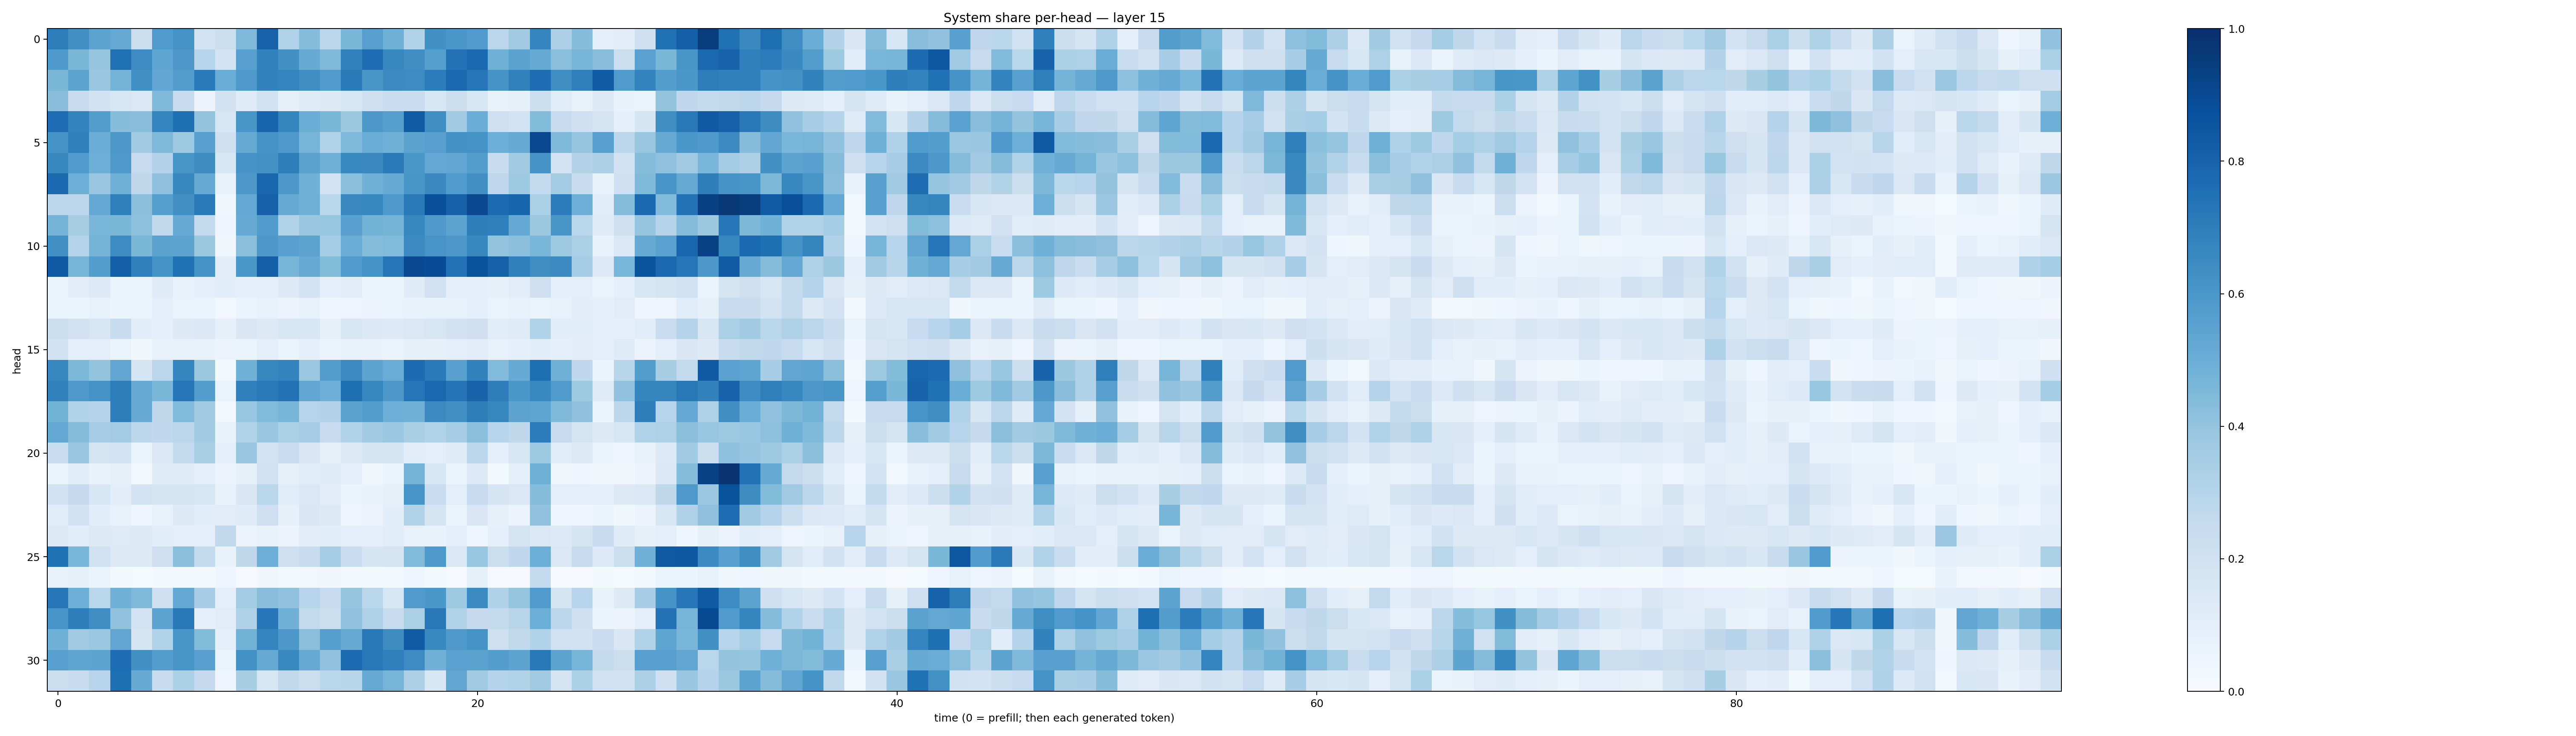

The data file committed next to this chart (first rows):
0.69975597, 0.62934774, 0.54584444, 0.5194006, 0.22185966, 0.58528304, 0.618273, 0.18441252, 0.22281036, 0.45055753, 0.8029763, 0.31623358, 0.43029618, 0.27903226, 0.46028483, 0.56200767, 0.49149427, 0.30934498, 0.6288273, 0.60066235, 0.581111, 0.28127506, 0.35957253, 0.6740674
0.5871, 0.4591, 0.3982, 0.7511, 0.6481, 0.5361, 0.5972, 0.2964, 0.1872, 0.562, 0.6826, 0.6282, 0.5093, 0.4476, 0.6848, 0.7625, 0.6633, 0.6364, 0.5643, 0.7416, 0.7806, 0.4898, 0.5471, 0.5158
0.4582, 0.5468, 0.3857, 0.4729, 0.6323, 0.531, 0.571, 0.709, 0.5062, 0.5923, 0.6813, 0.6741, 0.6383, 0.5849, 0.7084, 0.6025, 0.6494, 0.6459, 0.7048, 0.7812, 0.7305, 0.6122, 0.6854, 0.7639
0.426, 0.2371, 0.1898, 0.1571, 0.1459, 0.4466, 0.2357, 0.05639, 0.1933, 0.121, 0.19, 0.08562, 0.1194, 0.1279, 0.1608, 0.2077, 0.2316, 0.2278, 0.1532, 0.2201, 0.1579, 0.06649, 0.07986, 0.2166
0.7655, 0.6759, 0.5731, 0.4301, 0.4285, 0.6725, 0.7539, 0.4003, 0.1606, 0.6026, 0.7931, 0.6684, 0.5004, 0.457, 0.3771, 0.5957, 0.5635, 0.8285, 0.639, 0.3633, 0.5073, 0.212, 0.1851, 0.441
0.619, 0.6887, 0.5011, 0.5974, 0.3645, 0.4501, 0.3737, 0.5615, 0.2062, 0.5137, 0.6161, 0.5935, 0.4713, 0.3095, 0.4495, 0.5044, 0.4888, 0.55, 0.5618, 0.6238, 0.6191, 0.4964, 0.5161, 0.9029
0.6608, 0.581, 0.4946, 0.5905, 0.2496, 0.307, 0.6049, 0.6417, 0.159, 0.6112, 0.6226, 0.6963, 0.5478, 0.492, 0.6595, 0.6526, 0.7073, 0.5989, 0.5248, 0.5306, 0.5684, 0.238, 0.3596, 0.6116
0.7817, 0.4943, 0.3881, 0.4904, 0.272, 0.4139, 0.6638, 0.516, 0.07576, 0.5959, 0.7881, 0.5954, 0.488, 0.1827, 0.4201, 0.4853, 0.5092, 0.6016, 0.6551, 0.5839, 0.6267, 0.2737, 0.3747, 0.255
0.2824, 0.2801, 0.5225, 0.6931, 0.4182, 0.5648, 0.6271, 0.7097, 0.03358, 0.5244, 0.8084, 0.5179, 0.4893, 0.2873, 0.654, 0.6641, 0.586, 0.712, 0.8807, 0.8113, 0.9038, 0.7718, 0.7949, 0.3345
0.4746, 0.3413, 0.4627, 0.46, 0.4145, 0.2642, 0.5105, 0.2564, 0.04811, 0.517, 0.5756, 0.3107, 0.3872, 0.394, 0.5585, 0.4804, 0.4737, 0.6603, 0.5881, 0.5404, 0.6972, 0.6936, 0.522, 0.3755
0.6322, 0.2992, 0.4731, 0.6448, 0.4606, 0.5489, 0.5396, 0.3762, 0.03497, 0.424, 0.5964, 0.5578, 0.5461, 0.3534, 0.5048, 0.4336, 0.4417, 0.6508, 0.609, 0.5946, 0.6638, 0.3985, 0.421, 0.4631
0.8386, 0.4718, 0.5684, 0.8154, 0.6879, 0.614, 0.7466, 0.6194, 0.1049, 0.5995, 0.8142, 0.468, 0.5174, 0.4392, 0.5777, 0.6142, 0.7274, 0.9021, 0.8881, 0.7439, 0.866, 0.8124, 0.6913, 0.6393
0.05997, 0.1017, 0.1334, 0.06006, 0.06583, 0.1227, 0.06828, 0.08864, 0.1078, 0.08861, 0.09756, 0.1265, 0.1806, 0.09039, 0.1112, 0.05192, 0.0546, 0.1199, 0.2026, 0.08798, 0.1, 0.08009, 0.1122, 0.2147
0.05991, 0.05371, 0.07806, 0.06073, 0.05308, 0.09776, 0.06394, 0.06619, 0.02647, 0.06239, 0.07134, 0.05734, 0.07423, 0.04561, 0.04899, 0.05776, 0.06383, 0.06919, 0.06989, 0.07768, 0.09365, 0.06348, 0.07308, 0.0661
0.2206, 0.1955, 0.1634, 0.2345, 0.1059, 0.08778, 0.1314, 0.14, 0.08291, 0.1485, 0.1309, 0.1603, 0.1627, 0.08134, 0.1577, 0.1401, 0.136, 0.1462, 0.1609, 0.1924, 0.2124, 0.1171, 0.1237, 0.3155
0.1913, 0.08952, 0.09914, 0.0655, 0.03705, 0.07292, 0.07162, 0.06796, 0.0572, 0.06444, 0.09589, 0.06537, 0.0915, 0.05082, 0.07067, 0.06695, 0.06517, 0.08572, 0.07831, 0.09719, 0.1105, 0.07293, 0.08853, 0.1071
0.6642, 0.4565, 0.3992, 0.5333, 0.171, 0.2816, 0.6692, 0.3761, 0.02283, 0.4857, 0.6663, 0.6779, 0.3821, 0.5706, 0.6501, 0.5423, 0.5046, 0.7691, 0.712, 0.5556, 0.6803, 0.4426, 0.5092, 0.7617
0.6875, 0.5905, 0.6194, 0.7001, 0.5128, 0.4574, 0.7331, 0.57, 0.06532, 0.6892, 0.7148, 0.7434, 0.529, 0.4954, 0.7607, 0.6654, 0.5945, 0.7324, 0.7823, 0.7377, 0.7978, 0.6974, 0.598, 0.6585
0.4774, 0.3117, 0.2985, 0.6988, 0.5139, 0.2712, 0.4434, 0.3641, 0.02833, 0.3942, 0.4433, 0.4664, 0.2961, 0.3071, 0.5499, 0.5712, 0.4922, 0.4888, 0.6494, 0.6327, 0.7022, 0.6639, 0.543, 0.538
0.5262, 0.4361, 0.349, 0.3567, 0.2777, 0.266, 0.2828, 0.3609, 0.06874, 0.3124, 0.3869, 0.3326, 0.3513, 0.2484, 0.314, 0.3645, 0.3814, 0.3372, 0.3118, 0.3496, 0.4186, 0.2961, 0.272, 0.7039
0.2312, 0.3901, 0.1744, 0.1837, 0.06263, 0.1444, 0.2587, 0.3389, 0.08777, 0.3881, 0.1809, 0.2324, 0.1513, 0.07896, 0.1274, 0.1667, 0.1645, 0.1022, 0.09981, 0.1235, 0.2799, 0.0962, 0.1579, 0.3745
0.06307, 0.1086, 0.0672, 0.08035, 0.02987, 0.1185, 0.1199, 0.09441, 0.05779, 0.08016, 0.1968, 0.08379, 0.1152, 0.1211, 0.08735, 0.03664, 0.06555, 0.4741, 0.16, 0.05466, 0.1349, 0.0181, 0.09149, 0.4888
0.1932, 0.2505, 0.1633, 0.1022, 0.185, 0.1674, 0.1646, 0.1582, 0.06985, 0.1503, 0.2879, 0.1168, 0.1431, 0.1032, 0.05908, 0.06763, 0.08029, 0.6059, 0.2276, 0.1005, 0.2498, 0.1701, 0.147, 0.4324
0.1136, 0.191, 0.1087, 0.07283, 0.0428, 0.07501, 0.1259, 0.1065, 0.1122, 0.1175, 0.2148, 0.07871, 0.1521, 0.1275, 0.04342, 0.05764, 0.107, 0.3151, 0.1734, 0.06258, 0.1508, 0.08125, 0.0575, 0.4089
0.1288, 0.1093, 0.1273, 0.1237, 0.1252, 0.1086, 0.08885, 0.09723, 0.2644, 0.05541, 0.06753, 0.05515, 0.1044, 0.1081, 0.09538, 0.08879, 0.1142, 0.07485, 0.06664, 0.09679, 0.05063, 0.08681, 0.1766, 0.1439
0.7471, 0.464, 0.2007, 0.1328, 0.1318, 0.2135, 0.4221, 0.2557, 0.0699, 0.27, 0.4936, 0.2112, 0.2376, 0.3537, 0.2303, 0.1683, 0.1753, 0.4444, 0.5906, 0.141, 0.3926, 0.2193, 0.2679, 0.4969
0.07109, 0.08324, 0.05334, 0.02298, 0.01532, 0.0191, 0.02208, 0.02294, 0.03928, 0.01171, 0.03183, 0.02328, 0.02697, 0.03128, 0.02055, 0.02176, 0.01807, 0.04499, 0.01956, 0.009971, 0.08499, 0.008291, 0.01111, 0.2551
0.7294, 0.4924, 0.289, 0.481, 0.4512, 0.2092, 0.5259, 0.3453, 0.09407, 0.359, 0.4267, 0.4084, 0.2954, 0.2355, 0.3959, 0.2852, 0.1618, 0.5795, 0.5981, 0.373, 0.6513, 0.3202, 0.3946, 0.5816
0.6059, 0.696, 0.6406, 0.408, 0.1862, 0.5445, 0.7205, 0.09183, 0.1112, 0.32, 0.7237, 0.4811, 0.2614, 0.2201, 0.4096, 0.3193, 0.2397, 0.3326, 0.722, 0.3135, 0.2504, 0.2552, 0.2928, 0.4976
0.4861, 0.3651, 0.3822, 0.5346, 0.1685, 0.3113, 0.6052, 0.4414, 0.0907, 0.4795, 0.6755, 0.5966, 0.4231, 0.5641, 0.5162, 0.7176, 0.6432, 0.8308, 0.6575, 0.5875, 0.6188, 0.2112, 0.2623, 0.316
0.5605, 0.5388, 0.5392, 0.7628, 0.6268, 0.5666, 0.6026, 0.5598, 0.06304, 0.6223, 0.5184, 0.6597, 0.5156, 0.4082, 0.7717, 0.7153, 0.6886, 0.6466, 0.4812, 0.5518, 0.5491, 0.5671, 0.5415, 0.7162
0.2226, 0.2406, 0.2962, 0.7568, 0.5079, 0.2418, 0.3312, 0.2507, 0.04576, 0.3411, 0.1615, 0.2633, 0.2243, 0.2855, 0.2915, 0.5155, 0.4705, 0.3268, 0.1556, 0.5328, 0.3686, 0.3034, 0.312, 0.3691
